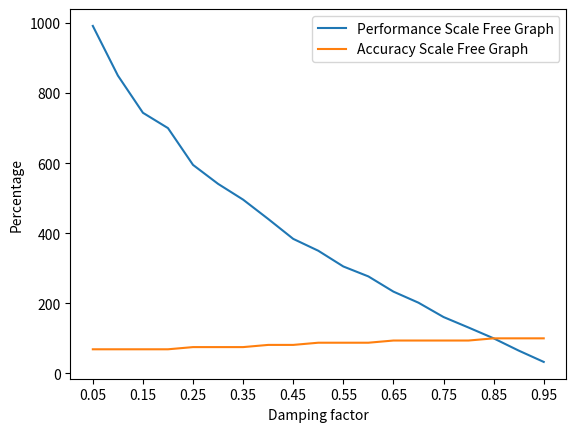

The matplotlib source for this figure:
scalefreeaccuracy = [[75.0, 87.5, 75.0, 68.75, 60.0], [75.0, 87.5, 83.33333333333334, 68.75, 60.0], [75.0, 87.5, 83.33333333333334, 68.75, 60.0], [75.0, 87.5, 91.66666666666666, 68.75, 65.0], [75.0, 87.5, 91.66666666666666, 75.0, 65.0], [75.0, 87.5, 91.66666666666666, 75.0, 70.0], [100.0, 87.5, 91.66666666666666, 75.0, 80.0], [100.0, 87.5, 91.66666666666666, 81.25, 80.0], [100.0, 87.5, 91.66666666666666, 81.25, 80.0], [100.0, 87.5, 91.66666666666666, 87.5, 80.0], [100.0, 87.5, 91.66666666666666, 87.5, 85.0], [100.0, 100.0, 91.66666666666666, 87.5, 90.0], [100.0, 100.0, 100.0, 93.75, 95.0], [100.0, 100.0, 100.0, 93.75, 95.0], [100.0, 100.0, 100.0, 93.75, 100.0], [100.0, 100.0, 100.0, 93.75, 100.0], [100.0, 100.0, 100.0, 100.0, 100.0], [100.0, 87.5, 100.0, 100.0, 95.0], [100.0, 87.5, 100.0, 100.0, 90.0]]
airlinesaccuracy = [[45.45454545454545, 62.68656716417911, 73.26732673267327, 74.07407407407408, 74.55621301775149], [45.45454545454545, 62.68656716417911, 75.24752475247524, 75.55555555555556, 75.14792899408283], [45.45454545454545, 64.17910447761194, 76.23762376237624, 76.29629629629629, 76.92307692307693], [51.515151515151516, 65.67164179104478, 78.21782178217822, 76.29629629629629, 79.88165680473372], [51.515151515151516, 70.1492537313433, 79.20792079207921, 78.51851851851852, 79.88165680473372], [51.515151515151516, 73.13432835820896, 82.17821782178217, 80.74074074074075, 81.06508875739645], [60.60606060606061, 74.6268656716418, 83.16831683168317, 82.96296296296296, 82.84023668639054], [66.66666666666666, 77.61194029850746, 85.14851485148515, 84.44444444444444, 82.84023668639054], [72.72727272727273, 77.61194029850746, 86.13861386138613, 85.18518518518519, 83.4319526627219], [75.75757575757575, 79.1044776119403, 87.12871287128714, 85.92592592592592, 84.61538461538461], [81.81818181818183, 80.59701492537313, 87.12871287128714, 87.4074074074074, 86.98224852071006], [81.81818181818183, 85.07462686567165, 90.0990099009901, 88.88888888888889, 89.3491124260355], [84.84848484848484, 86.56716417910447, 92.07920792079209, 89.62962962962962, 91.12426035502959], [84.84848484848484, 88.05970149253731, 92.07920792079209, 91.85185185185185, 92.89940828402366], [87.87878787878788, 91.04477611940298, 94.05940594059405, 94.07407407407408, 95.26627218934911], [90.9090909090909, 94.02985074626866, 96.03960396039604, 96.29629629629629, 97.63313609467455], [100.0, 100.0, 100.0, 100.0, 100.0], [90.9090909090909, 95.52238805970148, 95.04950495049505, 95.55555555555556, 96.44970414201184], [84.84848484848484, 89.55223880597015, 91.0891089108911, 91.11111111111111, 89.94082840236686]]
top4scalefree = []
for acc in scalefreeaccuracy:
    top4scalefree.append(acc[3])

scalefreeiterations = [(0.05, 12), (0.1, 14), (0.15000000000000002, 16), (0.2, 17), (0.25, 20), (0.3, 22), (0.35, 24), (0.39999999999999997, 27), (0.44999999999999996, 31), (0.49999999999999994, 34), (0.5499999999999999, 39), (0.6, 43), (0.65, 51), (0.7000000000000001, 59), (0.7500000000000001, 74), (0.8000000000000002, 91), (0.8500000000000002, 119), (0.9000000000000002, 183), (0.9500000000000003, 364)]
dampingfactor = []
scalefreeperf = []
for cur in scalefreeiterations:
    dampingfactor.append(cur[0])
    scalefreeperf.append(119/cur[1] * 100)

from matplotlib import pyplot
pyplot.plot(dampingfactor, scalefreeperf)
pyplot.plot(dampingfactor, top4scalefree)
pyplot.xticks(dampingfactor[0::2])
#pyplot.yticks(range(50,100,3))
pyplot.xlabel("Damping factor")
pyplot.ylabel("Percentage")
pyplot.legend(["Performance Scale Free Graph","Accuracy Scale Free Graph"])
pyplot.show()

